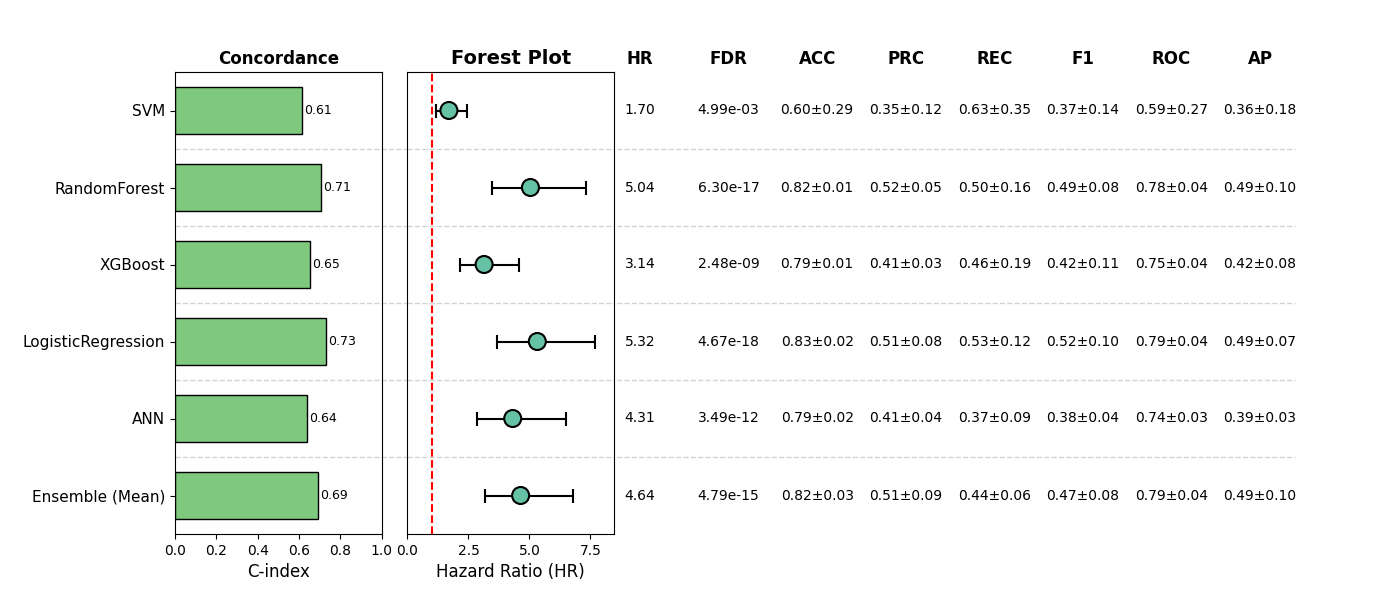

Values plotted in this chart, from the file beside it:
, Model, HR, CI_lower, CI_upper, p, cindex, accuracy_mean, accuracy_std, precision_mean, precision_std, recall_mean, recall_std, f1_mean, f1_std, roc_auc_mean, roc_auc_std, pr_auc_mean, pr_auc_std, FDR, Sig
0, SVM, 1.697, 1.173, 2.455, 0.004985, 0.6144, 0.5965, 0.2937, 0.3521, 0.122, 0.6254, 0.3454, 0.3673, 0.137, 0.5897, 0.2706, 0.3554, 0.1823, 0.004985, True
1, RandomForest, 5.039, 3.469, 7.32, 2.1014083656029317e-17, 0.7071, 0.8246, 0.01263, 0.5161, 0.0478, 0.4982, 0.1571, 0.4934, 0.07706, 0.7802, 0.03592, 0.4937, 0.1043, 6.304225096808796e-17, True
2, XGBoost, 3.14, 2.16, 4.566, 2.0649654223385583e-09, 0.6537, 0.7875, 0.01202, 0.4087, 0.0273, 0.4645, 0.1875, 0.4181, 0.112, 0.752, 0.03679, 0.4243, 0.07764, 2.47795850680627e-09, True
3, LogisticRegression, 5.321, 3.677, 7.701, 7.779091146891736e-19, 0.7303, 0.8265, 0.0245, 0.5097, 0.07502, 0.5308, 0.119, 0.5184, 0.09571, 0.7901, 0.04345, 0.4939, 0.06593, 4.667454688135042e-18, True
4, ANN, 4.312, 2.866, 6.488, 2.325046016515403e-12, 0.6376, 0.7875, 0.01808, 0.4107, 0.0439, 0.3695, 0.09221, 0.3783, 0.04222, 0.7408, 0.02554, 0.3854, 0.02632, 3.4875690247731046e-12, True
5, Ensemble (Mean), 4.637, 3.172, 6.778, 2.3959513301295013e-15, 0.694, 0.8226, 0.02798, 0.5106, 0.09381, 0.4448, 0.06121, 0.4749, 0.07514, 0.7925, 0.03599, 0.4905, 0.09833, 4.791902660259003e-15, True
